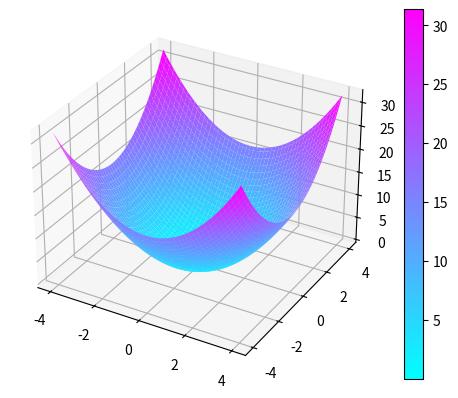
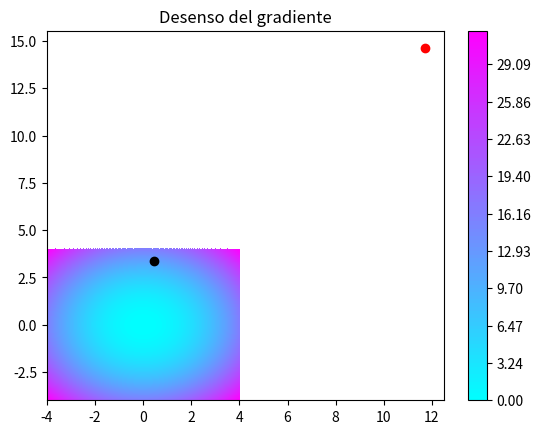

The matplotlib source for these figures, in order:
from matplotlib import cm
import numpy as np
import matplotlib.pyplot as plt

#FUNCION 
def  f(x,y):
    return x**2 + y**2

#GRAFICACION DE LA FUNCION EN 3D
res = 100
fig1, ax1 = plt.subplots(subplot_kw = {"projection": "3d"})
x=np.linspace(-4,4,res)
y=np.linspace(-4,4,res)
X,Y = np.meshgrid(x,y)  
Z=f(X,Y)
surf = ax1.plot_surface(X,Y,Z, cmap=cm.cool)
fig1.colorbar(surf)

#GENERANDO EL CONTORNO DE LA FUNCION EN 2D (X,Y)
fig2, ax2 = plt.subplots()
level_map = np.linspace(np.min(Z),np.max(Z),res)
cp = ax2.contourf(X,Y,Z,levels= level_map, cmap=cm.cool)
fig2.colorbar(cp)
plt.title("Desenso del gradiente")



#DERIVADAS PARCIALES
def derivada (_p,p):
    return (f(_p[0], _p[1]) - f(p[0], p[1]) / h) #definicion formail de la derivada "f((x+deltax) - f(x) / deltax"


#GENERAMOS UN PUNTO ALEATORIO EN NUESTRO IMAEN DE CONTORNO
p=np.random.rand(2) * 8 - 4 # punto aleatorio entre -4 y 4 (. rand arroja un valor entre 0 y 1, le asignamos 2 por la funcion es bodimencional de dos componentes. x y)
print(p)
plt.plot(p[0], p[1], 'o',c='k')
lr = 0.01
h = 0.01
grad = np.zeros(2)
for i in range(10000):
    for idx, val in enumerate(p): 
        print(idx,val)
        _p = np.copy(p)
        _p[idx] = _p[idx] + h
        dp = derivada(_p,p) 
        grad[idx] = dp
    p = p - lr * grad
    if(i % 10 == 0):
        plt.plot(p[0],p[1],'o', c='r')
plt.plot(p[0],p[1],'o', c='w')
plt.show()

print("El punto mínimo se encuentra en: ", p)

'''
#GRADIENTE
def gradiente (p):
    deltax=0.01
    grad =  np.zeros(2) #un vector lleno de zeros, con dos componentes.
    for idx, val in enumerate(p):
        cp = np.copy(p) #generamos una copia de p
        cp[idx] = cp[idx] + deltax #agragamos el deltax
        dp = derivada(cp , p, deltax)
        grad[idx] = dp
    return grad


#Debemos hacer que nuestro punto decienda a nuestro valore minimo de a pasaos pequeños (gradiente del punto)
lr= 0.01
for i in range (1000):
    p = p - lr*gradiente(p)
    if(i % 10 == 0):
        plt.plot(p[0], p[1], 'o',c='r')
plt.plot(p[0], p[1], 'o',c='w')
plt.show()
'''



